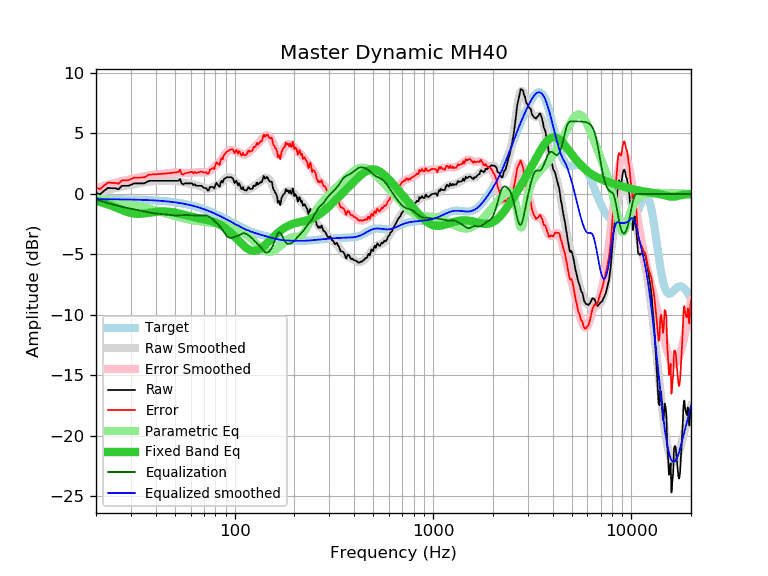

The table this chart was drawn from, first rows:
frequency, raw, error, smoothed, error_smoothed, equalization, parametric_eq, equalized_raw, equalized_smoothed, target
20, 0.07, 0.50, 0.03, 0.46, -0.46, -0.58, -0.39, -0.43, -0.43
21, -0.03, 0.41, 0.14, 0.57, -0.57, -0.67, -0.60, -0.43, -0.43
22, 0.27, 0.71, 0.24, 0.67, -0.67, -0.77, -0.40, -0.44, -0.44
23, 0.50, 0.94, 0.33, 0.76, -0.76, -0.87, -0.26, -0.44, -0.44
24, 0.47, 0.91, 0.41, 0.85, -0.85, -0.99, -0.38, -0.44, -0.44
25, 0.47, 0.92, 0.48, 0.93, -0.93, -1.10, -0.46, -0.44, -0.44
26, 0.39, 0.84, 0.55, 1.00, -1.00, -1.22, -0.61, -0.45, -0.45
27, 0.67, 1.12, 0.61, 1.06, -1.06, -1.33, -0.39, -0.45, -0.45
28, 0.67, 1.13, 0.66, 1.12, -1.12, -1.43, -0.45, -0.45, -0.45
29, 0.67, 1.13, 0.71, 1.17, -1.17, -1.51, -0.50, -0.46, -0.46
30, 0.75, 1.22, 0.76, 1.22, -1.22, -1.58, -0.47, -0.46, -0.46
31, 0.87, 1.34, 0.80, 1.27, -1.27, -1.62, -0.40, -0.47, -0.47
32, 0.87, 1.35, 0.84, 1.32, -1.32, -1.64, -0.45, -0.48, -0.48
33, 0.87, 1.35, 0.88, 1.36, -1.36, -1.65, -0.49, -0.48, -0.48
34, 0.87, 1.36, 0.92, 1.41, -1.41, -1.64, -0.54, -0.49, -0.49
35, 0.87, 1.37, 0.95, 1.45, -1.45, -1.62, -0.58, -0.50, -0.50
36, 0.98, 1.49, 0.99, 1.49, -1.49, -1.59, -0.51, -0.50, -0.50
37, 1.08, 1.59, 1.02, 1.53, -1.53, -1.56, -0.45, -0.51, -0.51
38, 1.08, 1.60, 1.04, 1.57, -1.57, -1.53, -0.49, -0.52, -0.52
39, 1.08, 1.61, 1.06, 1.60, -1.60, -1.51, -0.52, -0.53, -0.53
40, 1.08, 1.62, 1.08, 1.62, -1.62, -1.48, -0.54, -0.54, -0.54
41, 1.08, 1.64, 1.09, 1.64, -1.64, -1.47, -0.56, -0.55, -0.55
42, 1.08, 1.65, 1.09, 1.66, -1.66, -1.46, -0.57, -0.57, -0.57
43, 1.08, 1.66, 1.09, 1.67, -1.67, -1.45, -0.59, -0.58, -0.58
44, 1.08, 1.67, 1.09, 1.68, -1.68, -1.45, -0.60, -0.59, -0.59
45, 1.08, 1.69, 1.09, 1.70, -1.70, -1.45, -0.62, -0.61, -0.61
46, 1.08, 1.70, 1.09, 1.71, -1.71, -1.46, -0.63, -0.62, -0.62
47, 1.08, 1.72, 1.09, 1.73, -1.73, -1.48, -0.65, -0.64, -0.64
48, 1.08, 1.74, 1.09, 1.75, -1.75, -1.50, -0.67, -0.66, -0.66
49, 1.08, 1.76, 1.09, 1.77, -1.77, -1.52, -0.69, -0.67, -0.67
50, 1.08, 1.77, 1.08, 1.78, -1.78, -1.55, -0.70, -0.69, -0.69
51, 1.08, 1.79, 1.07, 1.78, -1.78, -1.58, -0.70, -0.71, -0.71
52, 1.08, 1.82, 1.04, 1.78, -1.78, -1.61, -0.70, -0.73, -0.73
53, 1.24, 2.00, 1.01, 1.77, -1.77, -1.64, -0.53, -0.76, -0.76
54, 0.87, 1.65, 0.98, 1.76, -1.76, -1.67, -0.88, -0.78, -0.78
55, 0.79, 1.59, 0.94, 1.74, -1.74, -1.71, -0.95, -0.80, -0.80
56, 0.87, 1.70, 0.91, 1.74, -1.74, -1.74, -0.87, -0.83, -0.83
57, 0.87, 1.72, 0.88, 1.74, -1.74, -1.77, -0.86, -0.85, -0.85
58, 0.87, 1.75, 0.86, 1.74, -1.74, -1.81, -0.87, -0.88, -0.88
59, 0.87, 1.78, 0.84, 1.75, -1.75, -1.84, -0.88, -0.90, -0.90
60, 0.87, 1.80, 0.82, 1.76, -1.76, -1.87, -0.89, -0.93, -0.93
61, 0.87, 1.83, 0.80, 1.77, -1.77, -1.90, -0.90, -0.96, -0.96
62, 0.71, 1.70, 0.78, 1.78, -1.78, -1.92, -1.06, -0.99, -0.99
63, 0.80, 1.82, 0.76, 1.78, -1.78, -1.95, -0.98, -1.02, -1.02
64, 0.67, 1.72, 0.73, 1.79, -1.79, -1.97, -1.12, -1.05, -1.05
65, 0.67, 1.76, 0.71, 1.79, -1.79, -1.99, -1.12, -1.09, -1.09
66, 0.67, 1.79, 0.67, 1.79, -1.79, -2.01, -1.12, -1.12, -1.12
67, 0.67, 1.82, 0.63, 1.79, -1.79, -2.03, -1.12, -1.15, -1.15
68, 0.67, 1.86, 0.59, 1.78, -1.78, -2.05, -1.11, -1.19, -1.19
69, 0.59, 1.81, 0.55, 1.77, -1.77, -2.07, -1.18, -1.22, -1.22
70, 0.50, 1.76, 0.51, 1.77, -1.77, -2.09, -1.27, -1.26, -1.26
71, 0.47, 1.77, 0.47, 1.77, -1.77, -2.11, -1.30, -1.30, -1.30
72, 0.47, 1.80, 0.45, 1.78, -1.78, -2.13, -1.31, -1.33, -1.33
73, 0.29, 1.66, 0.44, 1.81, -1.81, -2.15, -1.52, -1.37, -1.37
74, 0.29, 1.70, 0.44, 1.85, -1.85, -2.18, -1.56, -1.41, -1.41
75, 0.57, 2.02, 0.46, 1.91, -1.91, -2.20, -1.34, -1.45, -1.45
76, 0.57, 2.06, 0.49, 1.98, -1.98, -2.23, -1.41, -1.49, -1.49
77, 0.57, 2.10, 0.53, 2.06, -2.06, -2.26, -1.49, -1.53, -1.53
78, 0.57, 2.14, 0.58, 2.14, -2.14, -2.29, -1.57, -1.57, -1.57
79, 0.44, 2.05, 0.62, 2.23, -2.23, -2.33, -1.79, -1.61, -1.61
... 553 more rows
